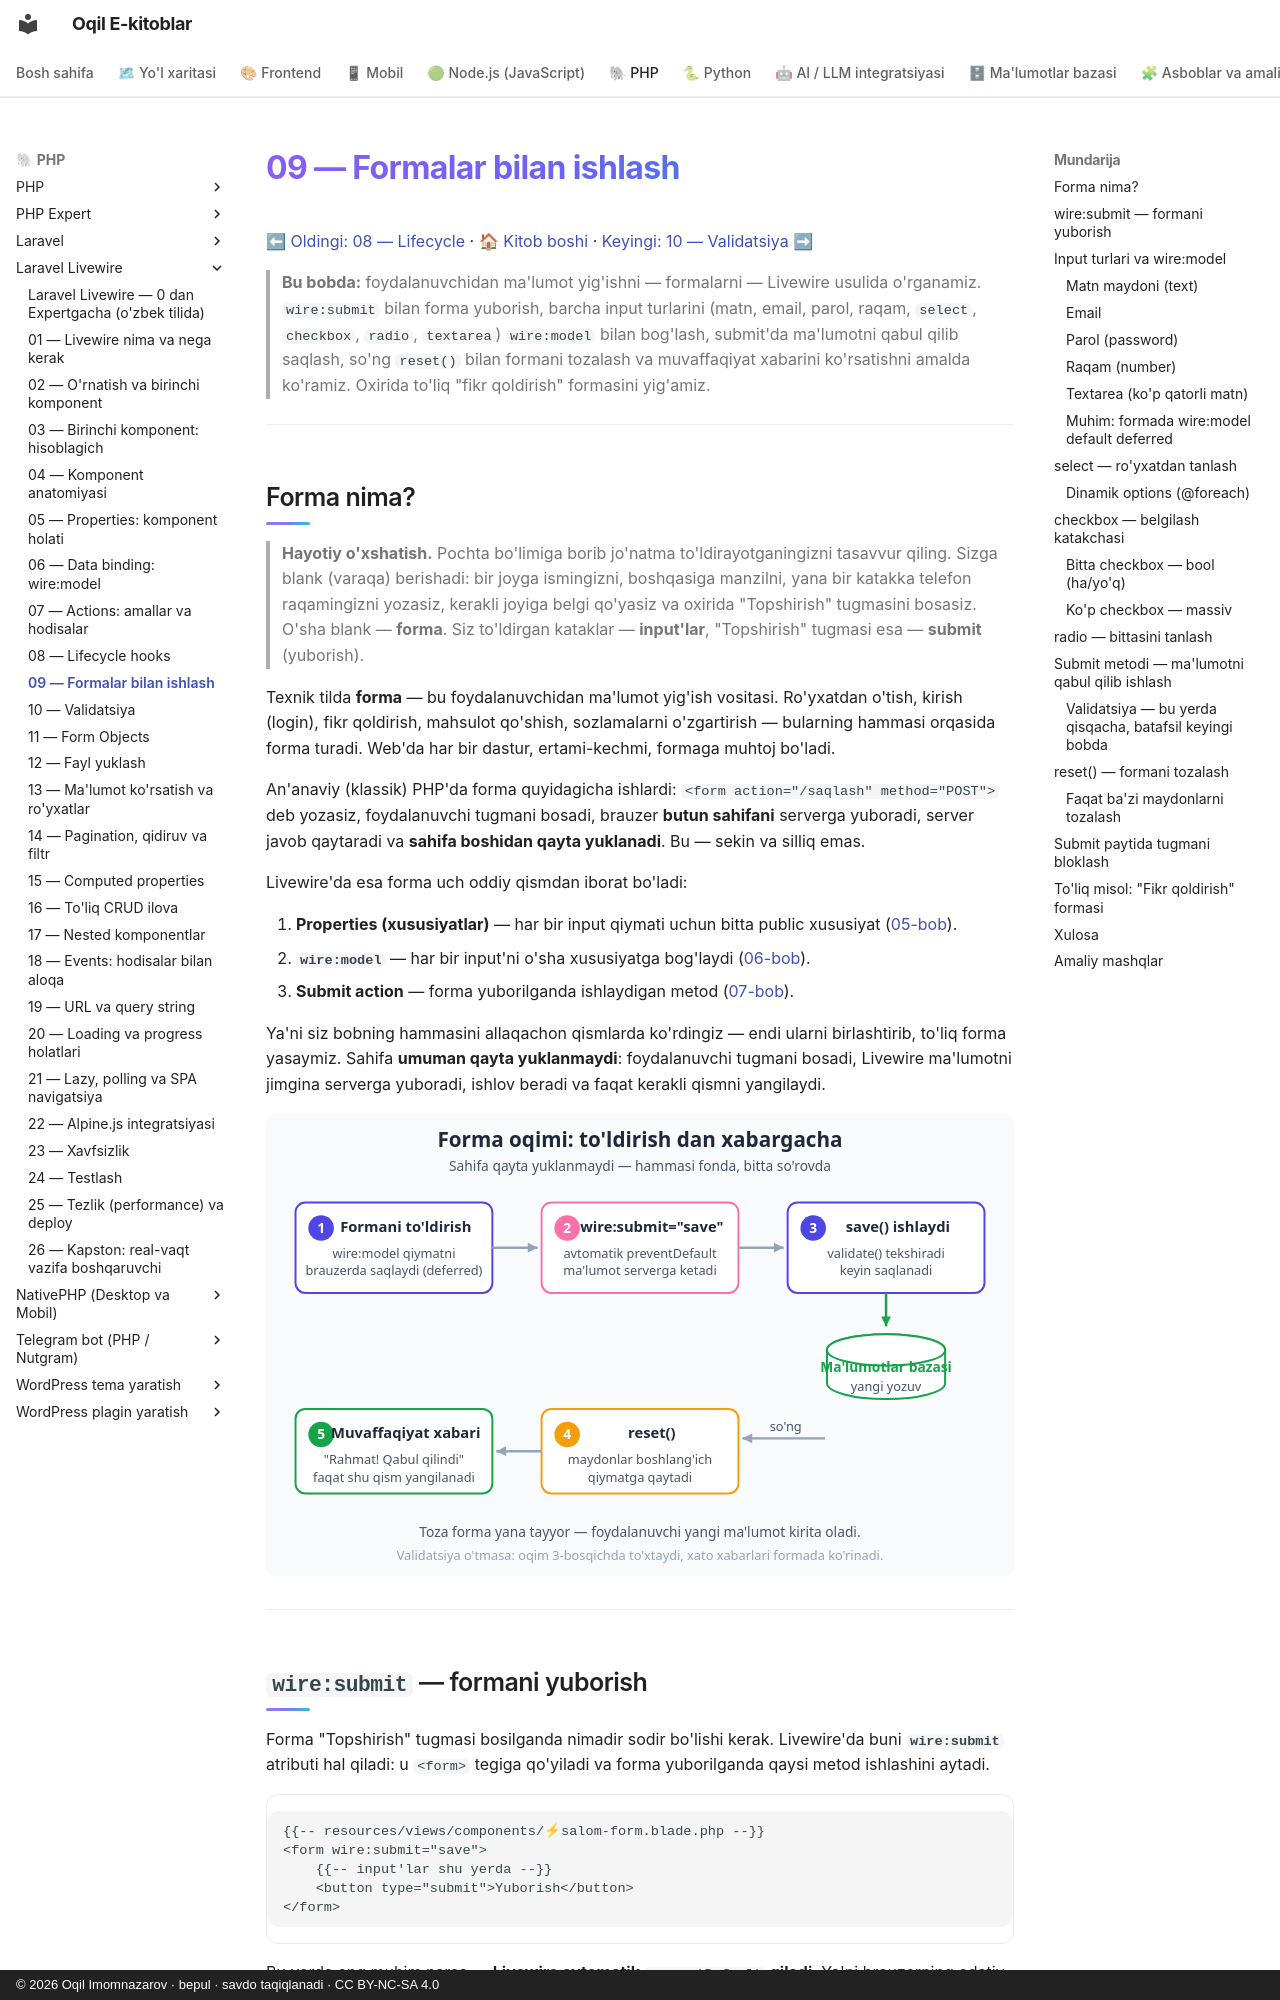

repository: iOqil/e-book · page: livewire/09-formalar/index.html · generator: mkdocs · copyright: © 2026 Oqil Imomnazarov · bepul · savdo taqiqlanadi · CC BY-NC-SA 4.0

# 09 — Formalar bilan ishlash

[⬅ Oldingi: 08 — Lifecycle](./08-lifecycle.md) · [🏠 Kitob boshi](./README.md) · [Keyingi: 10 — Validatsiya ➡](./10-validatsiya.md)

> **Bu bobda:** foydalanuvchidan ma'lumot yig'ishni — formalarni — Livewire usulida o'rganamiz. `wire:submit` bilan forma yuborish, barcha input turlarini (matn, email, parol, raqam, `select`, `checkbox`, `radio`, `textarea`) `wire:model` bilan bog'lash, submit'da ma'lumotni qabul qilib saqlash, so'ng `reset()` bilan formani tozalash va muvaffaqiyat xabarini ko'rsatishni amalda ko'ramiz. Oxirida to'liq "fikr qoldirish" formasini yig'amiz.

---

## Forma nima?

> **Hayotiy o'xshatish.** Pochta bo'limiga borib jo'natma to'ldirayotganingizni tasavvur qiling. Sizga blank (varaqa) berishadi: bir joyga ismingizni, boshqasiga manzilni, yana bir katakka telefon raqamingizni yozasiz, kerakli joyiga belgi qo'yasiz va oxirida "Topshirish" tugmasini bosasiz. O'sha blank — **forma**. Siz to'ldirgan kataklar — **input'lar**, "Topshirish" tugmasi esa — **submit** (yuborish).

Texnik tilda **forma** — bu foydalanuvchidan ma'lumot yig'ish vositasi. Ro'yxatdan o'tish, kirish (login), fikr qoldirish, mahsulot qo'shish, sozlamalarni o'zgartirish — bularning hammasi orqasida forma turadi. Web'da har bir dastur, ertami-kechmi, formaga muhtoj bo'ladi.

An'anaviy (klassik) PHP'da forma quyidagicha ishlardi: `<form action="/saqlash" method="POST">` deb yozasiz, foydalanuvchi tugmani bosadi, brauzer **butun sahifani** serverga yuboradi, server javob qaytaradi va **sahifa boshidan qayta yuklanadi**. Bu — sekin va silliq emas.

Livewire'da esa forma uch oddiy qismdan iborat bo'ladi:

1. **Properties (xususiyatlar)** — har bir input qiymati uchun bitta public xususiyat ([05-bob](./05-properties-holat.md)).
2. **`wire:model`** — har bir input'ni o'sha xususiyatga bog'laydi ([06-bob](./06-data-binding.md)).
3. **Submit action** — forma yuborilganda ishlaydigan metod ([07-bob](./07-actions.md)).

Ya'ni siz bobning hammasini allaqachon qismlarda ko'rdingiz — endi ularni birlashtirib, to'liq forma yasaymiz. Sahifa **umuman qayta yuklanmaydi**: foydalanuvchi tugmani bosadi, Livewire ma'lumotni jimgina serverga yuboradi, ishlov beradi va faqat kerakli qismni yangilaydi.

![Livewire formasining oqimi: foydalanuvchi formani to'ldiradi, wire:submit serverga yuboradi, server saqlaydi, reset bilan tozalanadi va muvaffaqiyat xabari ko'rinadi](rasmlar/lw09-forma-oqimi.svg)

---
